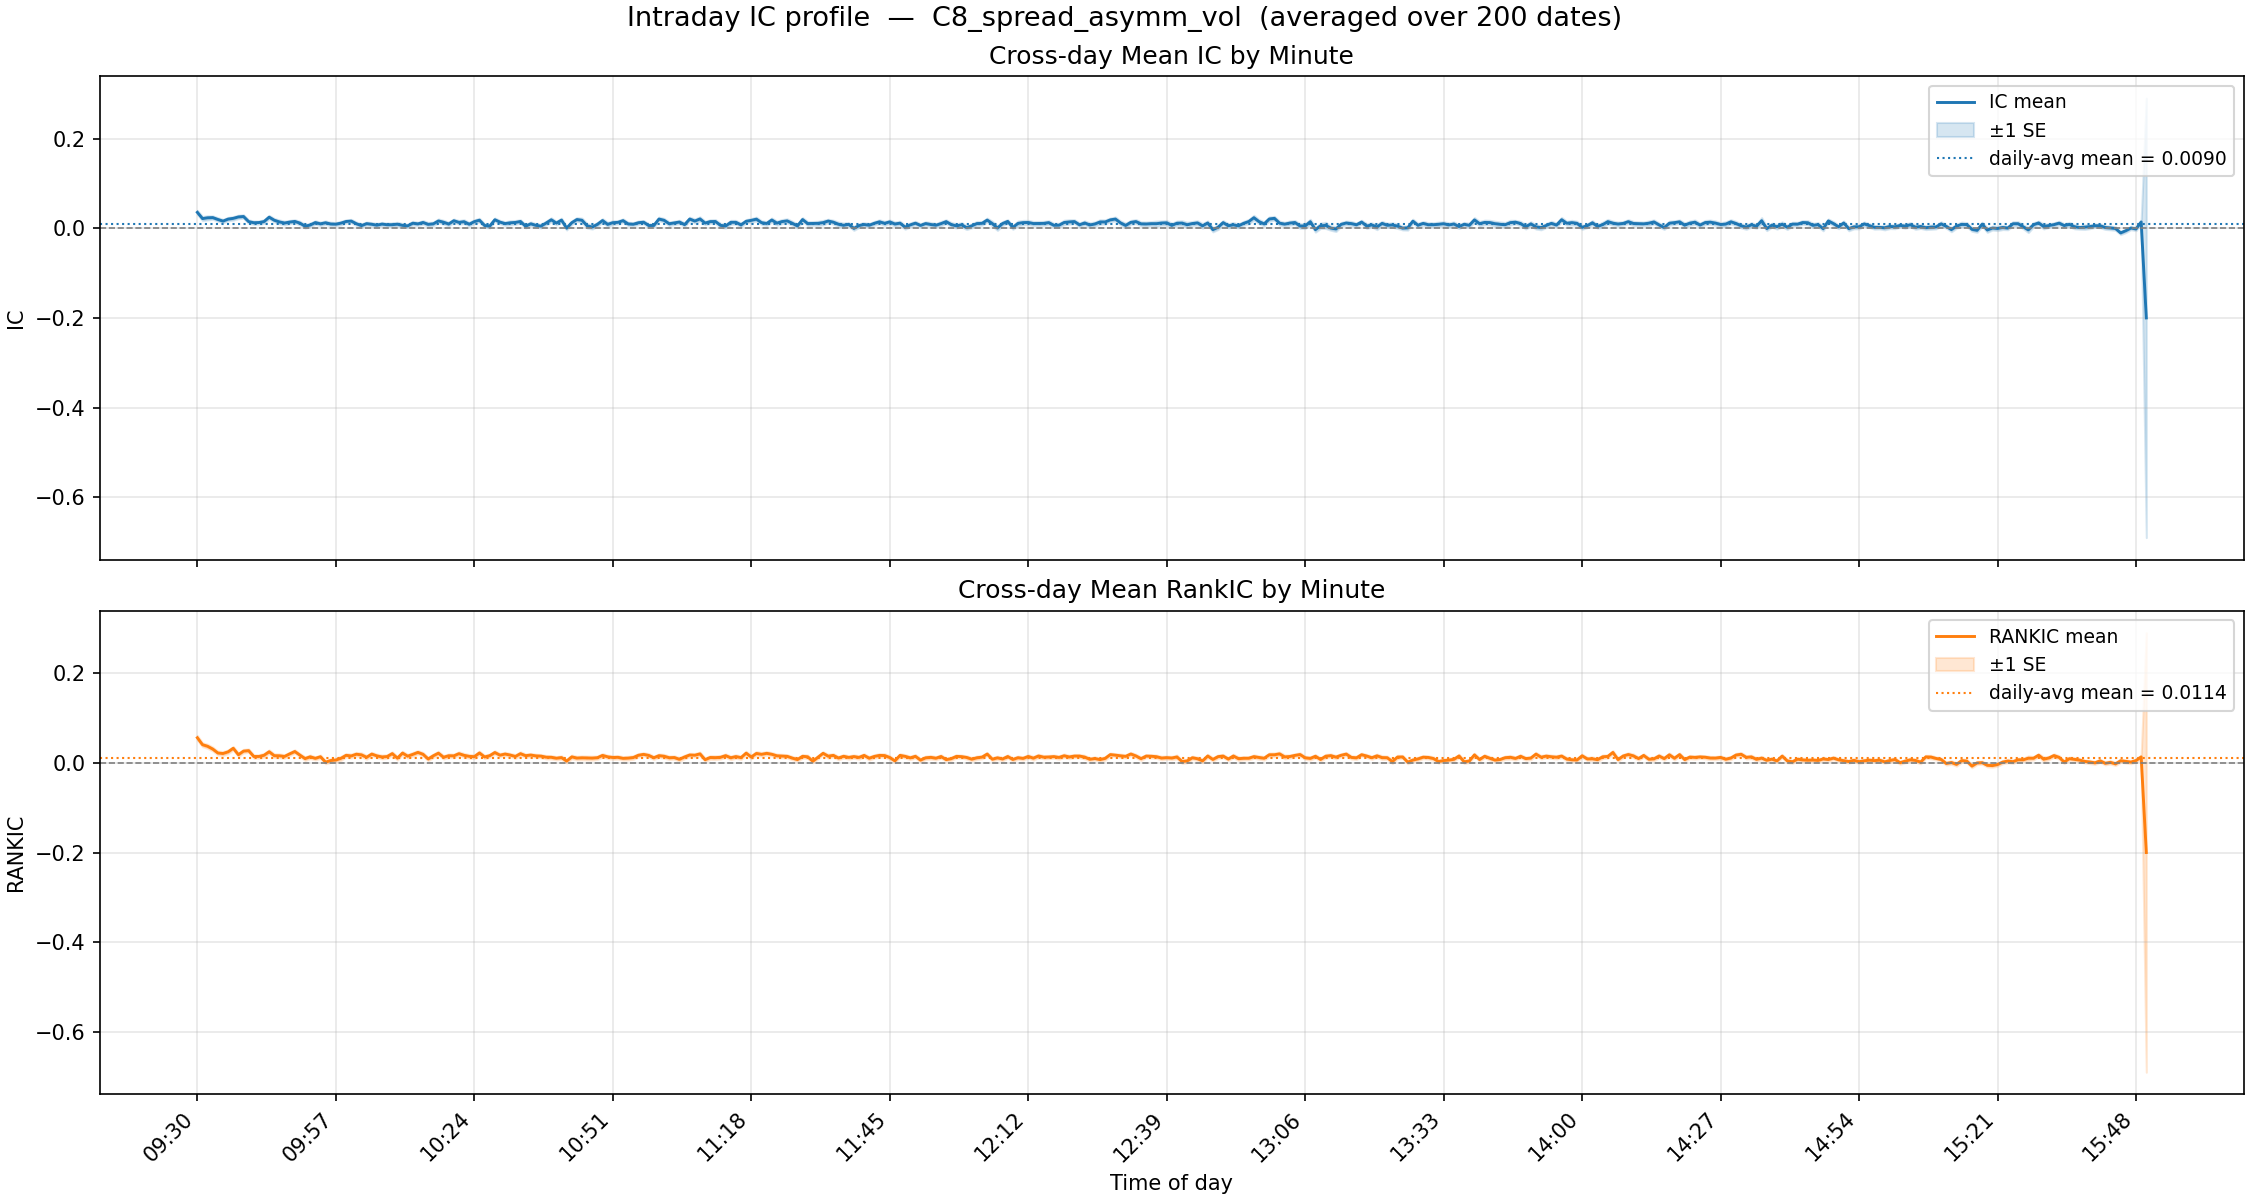

Source data for this figure (header and first rows):
minute, ic_mean, ic_std, ic_n, ic_t, rankic_mean, rankic_std, rankic_n, rankic_t
930, 0.0354, 0.0612, 200, 8.177, 0.0559, 0.0716, 200, 11.05
931, 0.0215, 0.0645, 200, 4.714, 0.0404, 0.0624, 200, 9.165
932, 0.0232, 0.0658, 200, 4.978, 0.0368, 0.0644, 200, 8.085
933, 0.0237, 0.0538, 200, 6.226, 0.0307, 0.0614, 200, 7.062
934, 0.0195, 0.0559, 200, 4.926, 0.0219, 0.0598, 200, 5.174
935, 0.0159, 0.0531, 200, 4.219, 0.0208, 0.0633, 200, 4.64
936, 0.0204, 0.0526, 200, 5.482, 0.0245, 0.0573, 200, 6.054
937, 0.022, 0.0567, 200, 5.487, 0.0325, 0.053, 200, 8.672
938, 0.0252, 0.0551, 200, 6.46, 0.0181, 0.0549, 200, 4.666
939, 0.0261, 0.0557, 200, 6.634, 0.0261, 0.0557, 200, 6.626
940, 0.0147, 0.0539, 200, 3.854, 0.0272, 0.0542, 200, 7.083
941, 0.0123, 0.0526, 200, 3.301, 0.0142, 0.0554, 200, 3.618
942, 0.0127, 0.0487, 200, 3.675, 0.0141, 0.0542, 200, 3.687
943, 0.0148, 0.0563, 200, 3.715, 0.0168, 0.0628, 200, 3.789
944, 0.0246, 0.0546, 200, 6.377, 0.0247, 0.0568, 200, 6.155
945, 0.0178, 0.0546, 200, 4.602, 0.0158, 0.0612, 200, 3.662
946, 0.014, 0.0614, 200, 3.222, 0.0157, 0.0597, 200, 3.712
947, 0.0116, 0.0599, 200, 2.739, 0.0142, 0.055, 200, 3.658
948, 0.0138, 0.0522, 200, 3.726, 0.02, 0.0522, 200, 5.411
949, 0.0151, 0.0534, 200, 4.011, 0.0252, 0.0534, 200, 6.687
950, 0.0113, 0.0577, 200, 2.781, 0.0171, 0.0516, 200, 4.695
951, 0.0045, 0.057, 200, 1.115, 0.0094, 0.058, 200, 2.3
952, 0.0071, 0.0585, 200, 1.719, 0.0135, 0.0557, 200, 3.423
953, 0.0126, 0.0543, 200, 3.292, 0.01, 0.0503, 200, 2.813
954, 0.0098, 0.057, 200, 2.423, 0.0136, 0.0544, 200, 3.533
955, 0.0122, 0.0552, 200, 3.12, 0.0015, 0.0511, 200, 0.4223
956, 0.0094, 0.0568, 200, 2.342, 0.0051, 0.0582, 200, 1.24
957, 0.009, 0.0505, 200, 2.531, 0.0062, 0.0595, 200, 1.478
958, 0.0114, 0.0566, 200, 2.841, 0.0101, 0.0637, 200, 2.236
959, 0.015, 0.0519, 200, 4.095, 0.0167, 0.0565, 200, 4.183
1000, 0.0159, 0.0538, 200, 4.184, 0.0153, 0.0604, 200, 3.579
1001, 0.01, 0.0527, 200, 2.683, 0.0192, 0.0577, 200, 4.712
1002, 0.0058, 0.0571, 200, 1.43, 0.0177, 0.064, 200, 3.913
1003, 0.0102, 0.0502, 200, 2.877, 0.0123, 0.061, 200, 2.854
1004, 0.0088, 0.054, 200, 2.303, 0.0195, 0.0531, 200, 5.205
1005, 0.0068, 0.0555, 200, 1.727, 0.0155, 0.0567, 200, 3.866
1006, 0.0092, 0.0536, 200, 2.423, 0.0131, 0.0602, 200, 3.077
1007, 0.0078, 0.0523, 200, 2.103, 0.014, 0.0575, 200, 3.433
1008, 0.0079, 0.0582, 200, 1.923, 0.0206, 0.0557, 200, 5.221
1009, 0.0089, 0.0607, 200, 2.077, 0.0104, 0.0579, 200, 2.549
1010, 0.0064, 0.0571, 200, 1.581, 0.0218, 0.0581, 200, 5.299
1011, 0.0052, 0.057, 200, 1.296, 0.0148, 0.0585, 200, 3.582
1012, 0.0112, 0.059, 200, 2.678, 0.0188, 0.0606, 200, 4.391
1013, 0.0096, 0.0517, 200, 2.638, 0.0233, 0.057, 200, 5.77
1014, 0.0129, 0.0578, 200, 3.144, 0.0191, 0.056, 200, 4.823
1015, 0.0086, 0.0611, 200, 1.993, 0.0086, 0.0547, 200, 2.223
1016, 0.0097, 0.0548, 200, 2.51, 0.0157, 0.0564, 200, 3.924
1017, 0.0162, 0.0616, 200, 3.72, 0.0215, 0.0588, 200, 5.178
1018, 0.0134, 0.0588, 200, 3.212, 0.0125, 0.0559, 200, 3.157
1019, 0.0093, 0.0597, 200, 2.21, 0.0158, 0.0583, 200, 3.83
1020, 0.0167, 0.0541, 200, 4.364, 0.0155, 0.0554, 200, 3.968
1021, 0.013, 0.0574, 200, 3.211, 0.0204, 0.0593, 200, 4.867
1022, 0.0146, 0.0608, 200, 3.386, 0.0167, 0.0607, 200, 3.889
1023, 0.0089, 0.0583, 200, 2.166, 0.0145, 0.0576, 200, 3.548
1024, 0.0147, 0.058, 200, 3.572, 0.0137, 0.061, 200, 3.178
1025, 0.0179, 0.0585, 200, 4.341, 0.0221, 0.0549, 200, 5.679
1026, 0.006, 0.0579, 200, 1.477, 0.0131, 0.0559, 200, 3.317
1027, 0.0046, 0.056, 200, 1.15, 0.0159, 0.0536, 200, 4.198
1028, 0.0189, 0.0549, 200, 4.866, 0.023, 0.0539, 200, 6.038
1029, 0.0136, 0.0535, 200, 3.606, 0.0171, 0.0535, 200, 4.522
... 321 more rows
